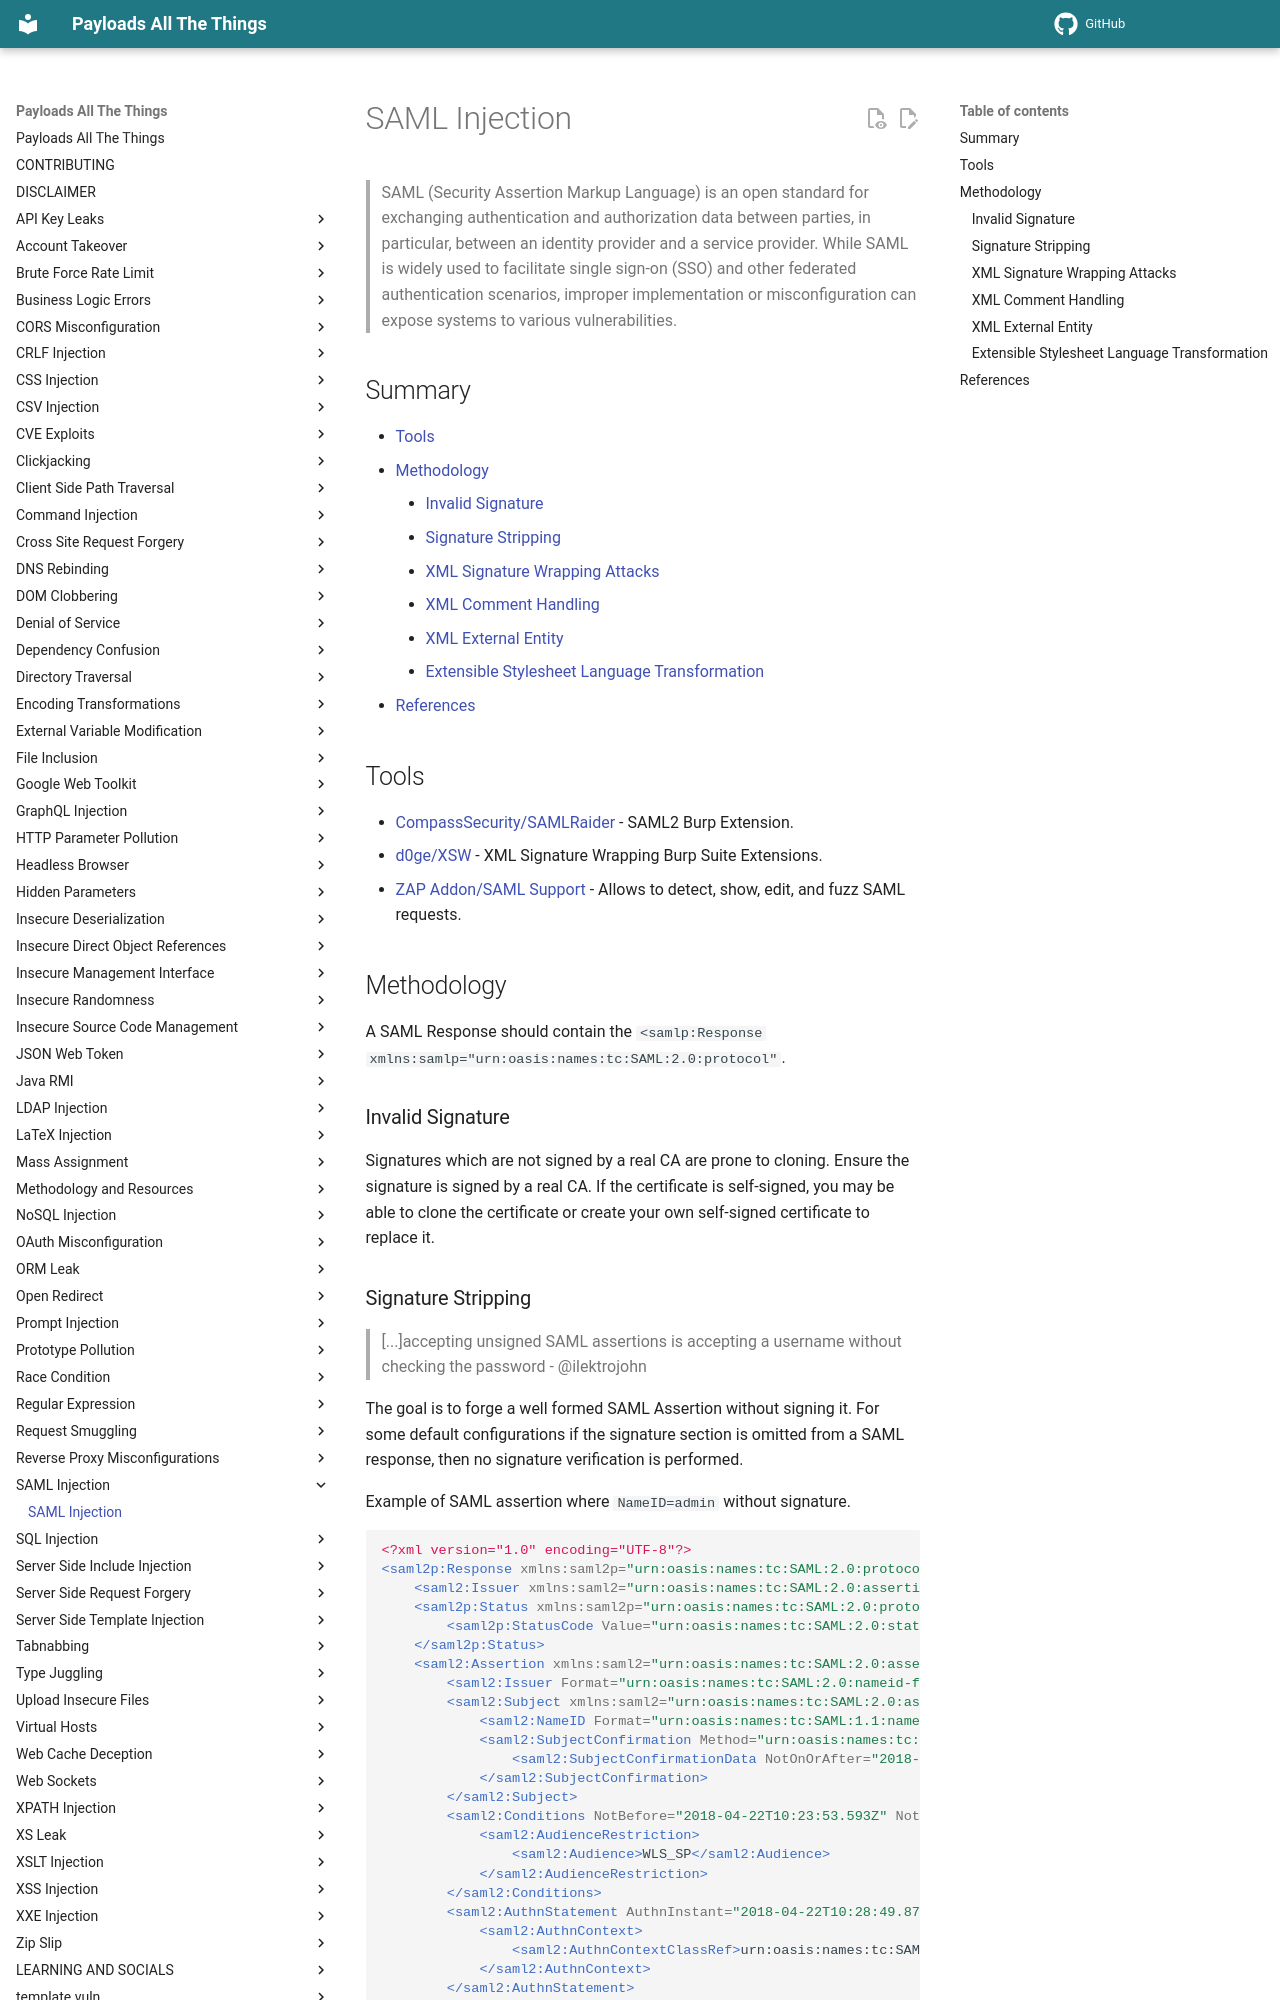

repository: swisskyrepo/PayloadsAllTheThings · page: SAML Injection/index.html · generator: mkdocs

# SAML Injection

> SAML (Security Assertion Markup Language) is an open standard for exchanging authentication and authorization data between parties, in particular, between an identity provider and a service provider. While SAML is widely used to facilitate single sign-on (SSO) and other federated authentication scenarios, improper implementation or misconfiguration can expose systems to various vulnerabilities.

## Summary

* [Tools](#tools)
* [Methodology](#methodology)
    * [Invalid Signature](#invalid-signature)
    * [Signature Stripping](#signature-stripping)
    * [XML Signature Wrapping Attacks](#xml-signature-wrapping-attacks)
    * [XML Comment Handling](#xml-comment-handling)
    * [XML External Entity](#xml-external-entity)
    * [Extensible Stylesheet Language Transformation](#extensible-stylesheet-language-transformation)
* [References](#references)

## Tools

* [CompassSecurity/SAMLRaider](https://github.com/SAMLRaider/SAMLRaider) - SAML2 Burp Extension.
* [d0ge/XSW](https://github.com/d0ge/XSW) - XML Signature Wrapping Burp Suite Extensions.
* [ZAP Addon/SAML Support](https://www.zaproxy.org/docs/desktop/addons/saml-support/) - Allows to detect, show, edit, and fuzz SAML requests.

## Methodology

A SAML Response should contain the `<samlp:Response xmlns:samlp="urn:oasis:names:tc:SAML:2.0:protocol"`.

### Invalid Signature

Signatures which are not signed by a real CA are prone to cloning. Ensure the signature is signed by a real CA. If the certificate is self-signed, you may be able to clone the certificate or create your own self-signed certificate to replace it.
